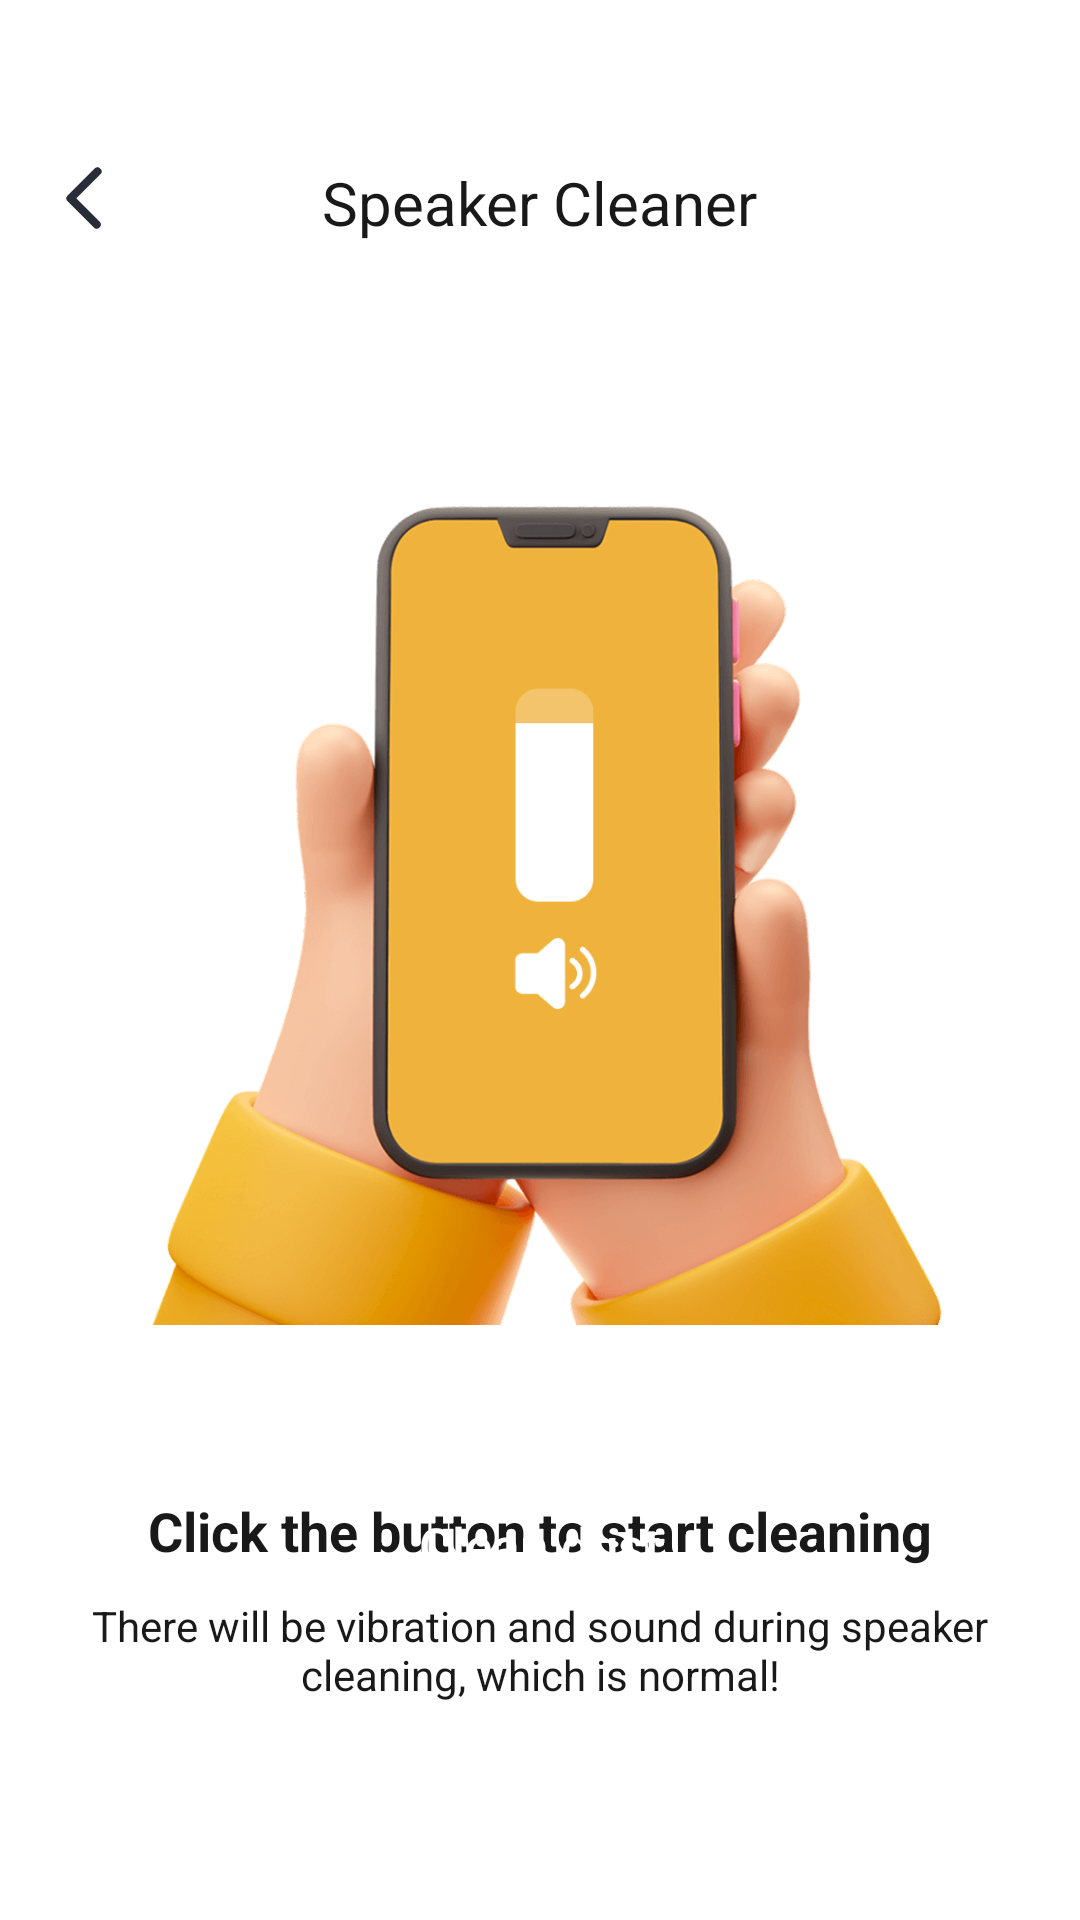

Produce the Android XML layout that renders to this screen, including the resource entries it uses.
<!-- AndroidManifest.xml: application theme Theme.CleanupTool -->
<!-- res/layout/activity_speaker_cleaner.xml -->
<?xml version="1.0" encoding="utf-8"?>
<RelativeLayout xmlns:android="http://schemas.android.com/apk/res/android"
    xmlns:app="http://schemas.android.com/apk/res-auto"
    xmlns:tools="http://schemas.android.com/tools"
    android:id="@+id/main"
    android:layout_width="match_parent"
    android:layout_height="match_parent"
    android:background="@color/white"
    tools:context=".activity.SpeakerCleanerActivity">

    <ImageView
        android:id="@+id/iv_speaker_back"
        android:layout_width="24dp"
        android:layout_height="24dp"
        android:layout_marginLeft="16dp"
        android:layout_marginTop="54dp"
        android:src="@mipmap/ic_back" />
    <TextView
        android:text="@string/speaker_cleaner"
        android:textSize="20sp"
        android:textColor="@color/title_color"
        android:layout_width="wrap_content"
        android:layout_height="wrap_content"
        android:layout_centerHorizontal="true"
        android:layout_marginTop="54dp"
        >
    </TextView>

    <ImageView
        android:id="@+id/iv_hint"
        android:layout_width="match_parent"
        android:layout_height="340dp"
        android:layout_below="@id/iv_speaker_back"
        android:layout_centerHorizontal="true"
        android:layout_marginTop="30dp"
        android:src="@mipmap/ic_volume"/>
    <TextView
        android:id="@+id/tb_hint"
        android:layout_width="wrap_content"
        android:layout_height="wrap_content"
        android:layout_below="@id/iv_hint"
        android:layout_centerHorizontal="true"
        android:layout_marginTop="50dp"
        android:text="@string/click_the_button_to_start_cleaning"
        android:textColor="@color/title_color"
        android:textSize="18sp"
        android:textStyle="bold"/>
    <TextView
        android:layout_width="340dp"
        android:layout_height="wrap_content"
        android:layout_below="@id/tb_hint"
        android:layout_centerHorizontal="true"
        android:layout_marginTop="10dp"
        android:gravity="center_horizontal"
        android:text="@string/clean_dust_hint"
        android:textColor="@color/title_color"
        android:textSize="14sp"/>

    <Button
        android:id="@+id/bt_clean_dust"
        android:layout_width="330dp"
        android:layout_height="50dp"
        android:layout_alignParentBottom="true"
        android:layout_centerHorizontal="true"
        android:layout_marginBottom="100dp"
        android:background="@drawable/btn_selector"
        android:text="@string/clean_dust"
        android:textAllCaps="false"
        android:textColor="@color/text_seletor"
        android:textSize="17sp" />

    <FrameLayout
        android:id="@+id/fl_ad"
        android:visibility="gone"
        android:layout_marginBottom="20dp"
        android:layout_alignParentBottom="true"
        android:layout_width="match_parent"
        android:layout_height="60dp">
    </FrameLayout>

</RelativeLayout>
<!-- resources referenced by this layout -->
<resources>
  <color name="title_color">#191919</color>
  <color name="white">#FFFFFFFF</color>
  <!-- mipmap ic_back: png bitmap (mipmap-xxxhdpi, 276 bytes) -->
  <!-- mipmap ic_volume: png bitmap (mipmap-xxxhdpi, 72313 bytes) -->
  <string name="clean_dust">Clean dust</string>
  <string name="clean_dust_hint">There will be vibration and sound during speaker cleaning, which is normal!</string>
  <string name="click_the_button_to_start_cleaning">Click the button to start cleaning</string>
  <string name="speaker_cleaner">Speaker Cleaner</string>
  <style name="Theme.CleanupTool" parent="Base.Theme.CleanupTool" />
  <style name="Base.Theme.CleanupTool" parent="Theme.AppCompat.NoActionBar">
          <item name="android:windowTranslucentStatus">false</item>
          <item name="android:windowTranslucentNavigation">true</item>
          <item name="android:windowBackground">@android:color/transparent</item>
  
      </style>
</resources>
